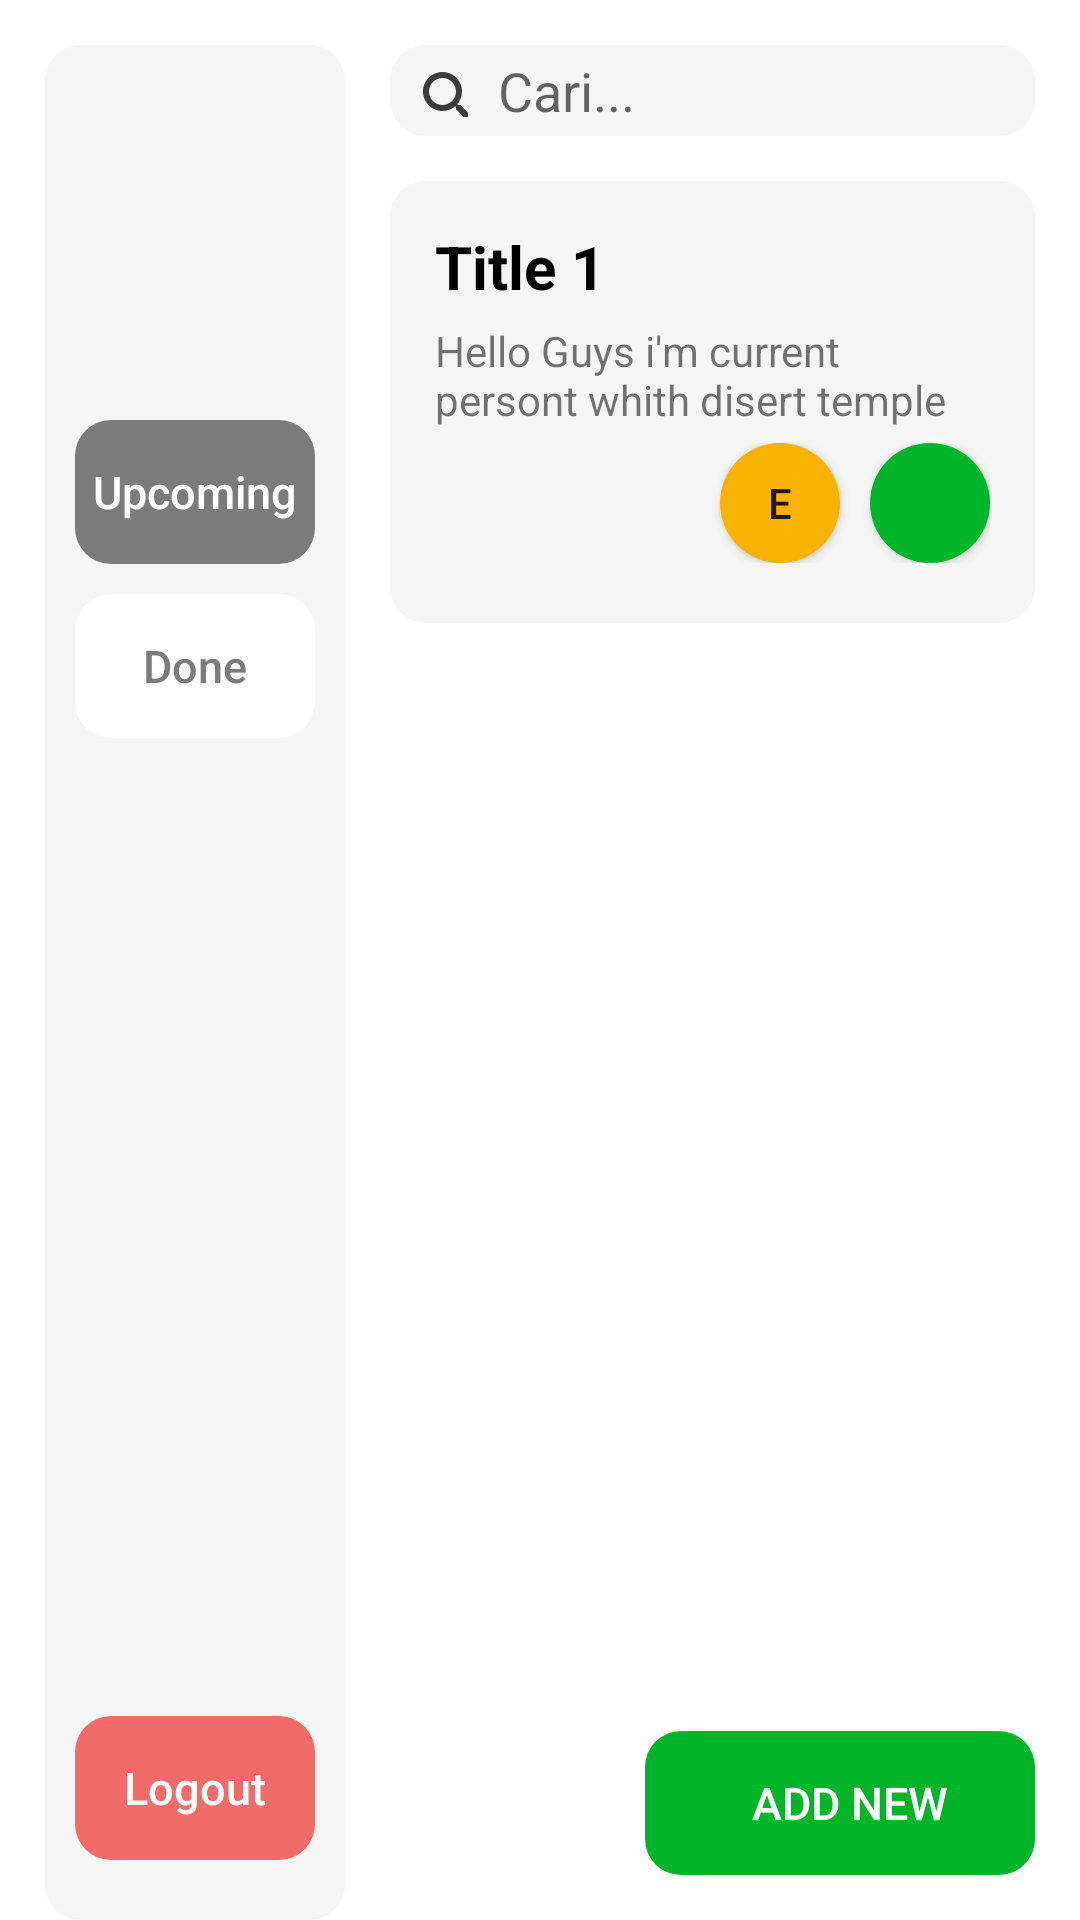

Layout XML and referenced resources for this Android screen:
<!-- AndroidManifest.xml: application theme Theme.TodoListApplication -->
<!-- res/layout/activity_main.xml -->
<?xml version="1.0" encoding="utf-8"?>
<RelativeLayout xmlns:android="http://schemas.android.com/apk/res/android"
    xmlns:app="http://schemas.android.com/apk/res-auto"
    xmlns:tools="http://schemas.android.com/tools"
    android:layout_width="match_parent"
    android:layout_height="match_parent"
    tools:context=".MainActivity">

    <LinearLayout
        android:layout_width="match_parent"
        android:layout_height="match_parent"
        android:paddingHorizontal="15dp"
        android:layout_marginTop="15dp"
        android:orientation="horizontal">

        
        <LinearLayout
            android:layout_width="match_parent"
            android:layout_height="match_parent"
            android:layout_weight="2"
            android:orientation="vertical"
            android:background="@drawable/rounded_1"
            android:backgroundTint="@color/abu_muda"
            android:paddingHorizontal="10dp">
            <ImageView

                android:layout_gravity="center"
                android:layout_marginTop="20dp"
                android:layout_marginBottom="30dp"
                android:src="@drawable/ic_launcher_background"
                android:layout_width="75dp"
                android:layout_height="75dp"/>
            <Button
                android:id="@+id/upcoming_btn"
                android:text="Upcoming"
                android:textAllCaps="false"
                android:textSize="15sp"
                android:layout_marginBottom="10dp"
                android:background="@drawable/rounded_1"
                android:backgroundTint="@color/abu_tua"
                android:textColor="@color/white"
                android:layout_width="match_parent"
                android:layout_height="wrap_content"/>
            <Button
                android:id="@+id/done_btn"
                android:text="Done"
                android:textAllCaps="false"
                android:textSize="15sp"
                android:layout_marginBottom="3dp"
                android:background="@drawable/rounded_1"
                android:backgroundTint="@color/white"
                android:textColor="@color/abu_tua"
                android:layout_width="match_parent"
                android:layout_height="wrap_content"/>
            <LinearLayout
                android:layout_width="wrap_content"
                android:layout_height="match_parent"
                android:layout_weight="1"/>
            <Button
                android:id="@+id/logout_buttonn"
                android:text="Logout"
                android:layout_marginBottom="20dp"
                android:textAllCaps="false"
                android:textSize="15sp"
                android:background="@drawable/rounded_1"
                android:backgroundTint="@color/merah"
                android:textColor="@color/white"
                android:layout_width="match_parent"
                android:layout_height="wrap_content"/>
        </LinearLayout>

        <LinearLayout
            android:layout_width="15dp"
            android:layout_height="wrap_content"/>

        
        <LinearLayout
            android:layout_width="match_parent"
            android:layout_height="match_parent"
            android:layout_weight="1"
            android:orientation="vertical">

            
            <EditText
                android:background="@drawable/rounded_1"
                android:hint="Cari..."
                android:drawableStart="@drawable/search_icon"
                android:drawablePadding="10dp"
                android:paddingHorizontal="8dp"
                android:paddingVertical="3dp"
                android:backgroundTint="@color/abu_muda"
                android:layout_marginBottom="15dp"
                android:layout_width="match_parent"
                android:layout_height="wrap_content"/>
            
            <LinearLayout
                android:padding="15dp"
                android:orientation="vertical"
                android:layout_width="match_parent"
                android:layout_height="wrap_content"
                android:background="@drawable/rounded_1"
                android:backgroundTint="@color/abu_muda">
                <TextView
                    android:id="@+id/title"
                    android:text="Title 1"
                    android:textSize="20dp"
                    android:textStyle="bold"
                    android:textColor="@color/black"
                    android:layout_width="wrap_content"
                    android:layout_height="wrap_content"/>
                <TextView
                    android:id="@+id/paragraf"
                    android:text="Hello Guys i'm current persont whith disert temple"
                    android:layout_marginTop="5dp"
                    android:layout_width="wrap_content"
                    android:layout_height="wrap_content"/>
                <LinearLayout
                    android:layout_marginVertical="5dp"
                    android:gravity="end"
                    android:layout_width="match_parent"
                    android:layout_height="wrap_content">
                    <Button
                        android:id="@+id/edit"
                        android:text="e"
                        android:background="@drawable/plus_buttom"
                        android:backgroundTint="@color/kuning"
                        android:layout_width="40dp"
                        android:layout_height="40dp"/>
                    <Button
                        android:id="@+id/delete"
                        android:paddingStart="8dp"
                        android:paddingEnd="8dp"
                        android:drawableLeft="@drawable/plus_icon"
                        android:backgroundTint="@color/hinau"
                        android:layout_marginLeft="10dp"
                        android:background="@drawable/plus_buttom"
                        android:layout_width="40dp"
                        android:layout_height="40dp"/>
                </LinearLayout>
            </LinearLayout>
            
        </LinearLayout>
    </LinearLayout>

    <Button
        android:id="@+id/add_button"
        android:layout_width="130dp"
        android:layout_height="wrap_content"
        android:layout_alignParentBottom="true"
        android:layout_alignParentRight="true"
        android:text="Add New"
        android:textSize="15sp"
        android:drawableStart="@drawable/plus_icon"
        android:paddingStart="12dp"
        android:paddingEnd="5dp"
        android:background="@drawable/rounded_1"
        android:backgroundTint="@color/hinau"
        android:textColor="@color/white"
        android:layout_margin="15dp"
        android:layout_marginBottom="20dp"/>


</RelativeLayout>
<!-- resources referenced by this layout -->
<resources>
  <color name="abu_muda">#F5F5F5</color>
  <color name="abu_tua">#7B7B7B</color>
  <color name="black">#FF000000</color>
  <color name="hinau">#00B628</color>
  <color name="kuning">#F8B200</color>
  <color name="merah">#F26B6B</color>
  <color name="white">#FFFFFFFF</color>
  <!-- drawable plus_buttom (drawable) -->
  <?xml version="1.0" encoding="utf-8"?>
  <shape xmlns:android="http://schemas.android.com/apk/res/android">
      <corners android:radius="100dp"/>
      <gradient
          android:startColor="#ffffff"
          android:endColor="#ffffff"/>
  
  </shape>
  <!-- drawable rounded_1 (drawable) -->
  <?xml version="1.0" encoding="utf-8"?>
  <shape xmlns:android="http://schemas.android.com/apk/res/android">
      <corners android:radius="12dp"/>
  
  
  
  
  </shape>
  <!-- drawable search_icon (drawable) -->
  <vector android:height="18dp" android:tint="#3B3B3B"
      android:viewportHeight="18" android:viewportWidth="18"
      android:width="18dp" xmlns:android="http://schemas.android.com/apk/res/android">
      <path android:fillColor="@android:color/white" android:pathData="M15.5,14h-0.79l-0.28,-0.27C15.41,12.59 16,11.11 16,9.5 16,5.91 13.09,3 9.5,3S3,5.91 3,9.5 5.91,16 9.5,16c1.61,0 3.09,-0.59 4.23,-1.57l0.27,0.28v0.79l5,4.99L20.49,19l-4.99,-5zM9.5,14C7.01,14 5,11.99 5,9.5S7.01,5 9.5,5 14,7.01 14,9.5 11.99,14 9.5,14z"/>
  </vector>
  <style name="Theme.TodoListApplication" parent="Theme.MaterialComponents.DayNight.DarkActionBar">
          
          <item name="colorPrimary">@color/purple_500</item>
          <item name="colorPrimaryVariant">@color/purple_700</item>
          <item name="colorOnPrimary">@color/white</item>
          
          <item name="colorSecondary">@color/teal_200</item>
          <item name="colorSecondaryVariant">@color/teal_700</item>
          <item name="colorOnSecondary">@color/black</item>
          
          <item name="android:statusBarColor">?attr/colorPrimaryVariant</item>
          
      </style>
  <!-- not gathered from this repository: default colours our renderer supplied (Android Studio template values) -->
  <color name="purple_500">#FF6200EE</color>
  <color name="purple_700">#FF3700B3</color>
  <color name="teal_200">#FF03DAC5</color>
  <color name="teal_700">#FF018786</color>
</resources>
